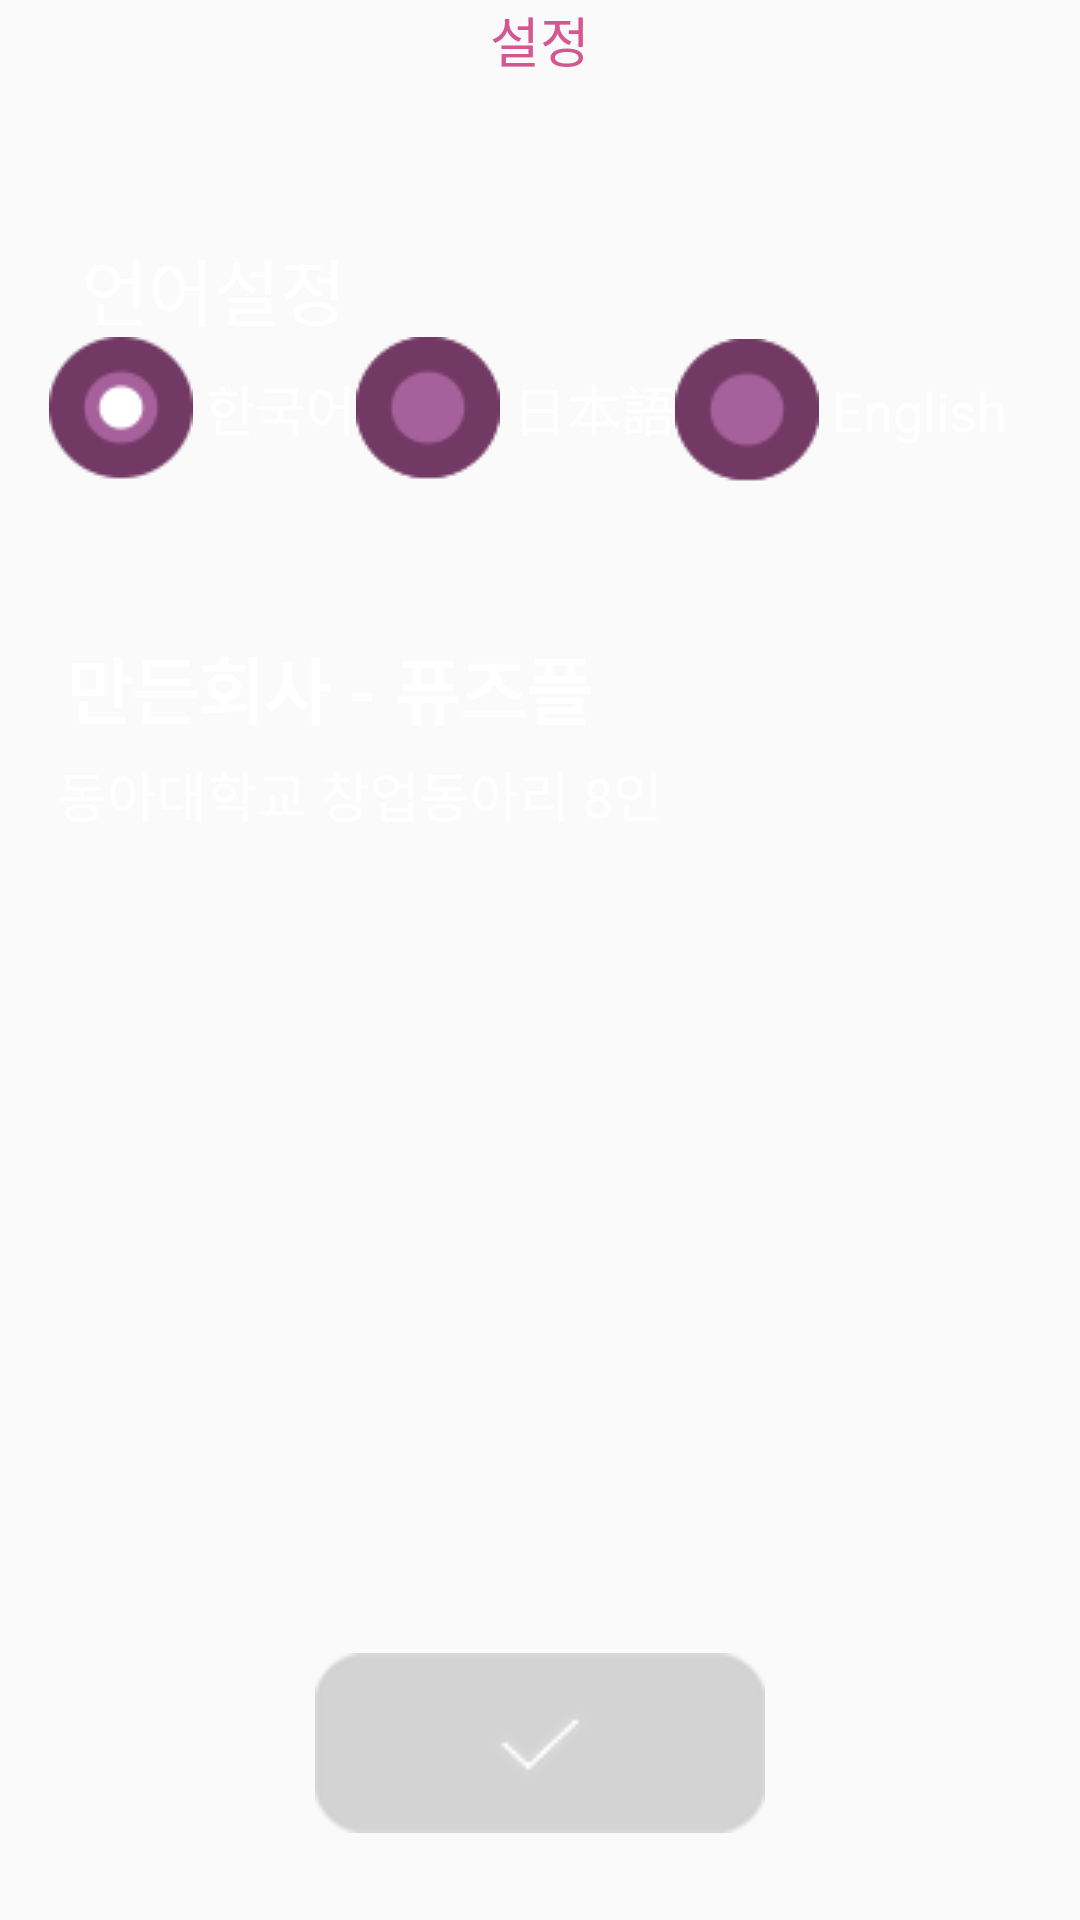

Layout XML and referenced resources for this Android screen:
<!-- AndroidManifest.xml: application theme AppTheme -->
<!-- res/layout/activity_setting.xml -->
<?xml version="1.0" encoding="utf-8"?>
<android.support.constraint.ConstraintLayout
    xmlns:android="http://schemas.android.com/apk/res/android"
    xmlns:tools="http://schemas.android.com/tools"
    xmlns:app="http://schemas.android.com/apk/res-auto"
    android:id="@+id/activity_setting"
    android:layout_width="match_parent"
    android:layout_height="match_parent"
    tools:context="fuzzle.Fireworksfestival.ActivitySetting">

    <ImageView
        android:id="@+id/settingBackImg"
        android:layout_width="wrap_content"
        android:layout_height="wrap_content"/>

    <TextView
        android:text="만든회사 - 퓨즈플"
        android:layout_width="wrap_content"
        android:layout_height="wrap_content"
        android:id="@+id/textView5"
        android:textSize="24sp"
        android:textColor="#ffffff"
        android:textStyle="bold"
        app:layout_constraintTop_toTopOf="parent"
        app:layout_constraintBottom_toBottomOf="parent"
        app:layout_constraintLeft_toLeftOf="parent"
        app:layout_constraintRight_toRightOf="parent"
        app:layout_constraintHorizontal_bias="0.12"
        app:layout_constraintVertical_bias="0.35000002" />

    <TextView
        android:text="동아대학교 창업동아리 8인"
        android:layout_width="wrap_content"
        android:layout_height="wrap_content"
        android:id="@+id/textView4"
        android:textSize="18sp"
        android:textColor="#ffffff"
        app:layout_constraintLeft_toLeftOf="parent"
        app:layout_constraintRight_toRightOf="parent"
        app:layout_constraintBottom_toBottomOf="parent"
        app:layout_constraintTop_toTopOf="parent"
        app:layout_constraintHorizontal_bias="0.12"
        app:layout_constraintVertical_bias="0.41000003" />

    <TextView
        android:text="언어설정"
        android:layout_width="wrap_content"
        android:layout_height="wrap_content"
        android:id="@+id/textView6"
        android:textSize="24sp"
        android:textColor="#ffffff"
        app:layout_constraintRight_toRightOf="parent"
        app:layout_constraintLeft_toLeftOf="parent"
        app:layout_constraintBottom_toBottomOf="parent"
        app:layout_constraintTop_toTopOf="parent"
        app:layout_constraintHorizontal_bias="0.1"
        app:layout_constraintVertical_bias="0.13" />

    <TextView
        android:text="설정"
        android:layout_width="wrap_content"
        android:layout_height="wrap_content"
        android:layout_alignParentTop="true"
        android:id="@+id/textView3"
        android:layout_centerHorizontal="true"
        android:textColor="#D55691"
        android:textSize="18sp"
        app:layout_constraintRight_toRightOf="parent"
        app:layout_constraintLeft_toLeftOf="parent"
        app:layout_constraintBottom_toBottomOf="parent"
        app:layout_constraintTop_toTopOf="parent"
        app:layout_constraintVertical_bias="0.0" />

    <RadioGroup
        android:layout_width = "wrap_content"
        android:layout_height="wrap_content"
        android:orientation="horizontal"
        android:id="@+id/settint_Language"
        app:layout_constraintRight_toRightOf="parent"
        app:layout_constraintTop_toTopOf="parent"
        app:layout_constraintBottom_toBottomOf="parent"
        app:layout_constraintLeft_toLeftOf="parent"
        app:layout_constraintVertical_bias="0.19"
        app:layout_constraintHorizontal_bias="0.4">

        <RadioButton
            android:text=" 한국어"
            android:layout_width="wrap_content"
            android:layout_height="wrap_content"
            android:id="@+id/radioButton2"
            android:textColor="#ffffff"
            android:textSize="18sp"
            android:layout_weight="1"
            android:button="@drawable/language_radio_button"
            android:checked="true" />

        <RadioButton
            android:text=" 日本語"
            android:layout_width="wrap_content"
            android:layout_height="wrap_content"
            android:id="@+id/radioButton"
            android:textColor="#ffffff"
            android:textSize="18sp"
            android:layout_weight="1"
            android:button="@drawable/language_radio_button"/>

        <RadioButton
            android:text=" English"
            android:layout_width="wrap_content"
            android:layout_height="wrap_content"
            android:textColor="#ffffff"
            android:textSize="18sp"
            android:id="@+id/radioButton3"
            android:button="@drawable/language_radio_button" />

    </RadioGroup>

    <Button
        android:id="@+id/setting_Select"
        android:layout_weight="1"
        app:layout_constraintRight_toRightOf="parent"
        app:layout_constraintLeft_toLeftOf="parent"
        app:layout_constraintBottom_toBottomOf="parent"
        app:layout_constraintTop_toTopOf="parent"
        android:background="@drawable/language_button"
        android:layout_height="60dp"
        android:layout_width="150dp"
        app:layout_constraintVertical_bias="0.95" />


</android.support.constraint.ConstraintLayout>
<!-- resources referenced by this layout -->
<resources>
  <!-- drawable language_button: png bitmap (drawable, 4235 bytes) -->
  <!-- drawable language_radio_button (drawable) -->
  <?xml version="1.0" encoding="utf-8"?>
  <selector xmlns:android="http://schemas.android.com/apk/res/android">
      <item android:state_checked="true" android:drawable="@drawable/language_select" />
      <item android:state_focused="true" android:drawable="@drawable/language_select" />
      <item android:drawable="@drawable/language_notselect" />
  </selector>
  <style name="AppTheme" parent="Theme.AppCompat.DayNight.NoActionBar">
          
          <item name="colorPrimary">@color/colorPrimary</item>
          <item name="colorPrimaryDark">@color/colorPrimaryDark</item>
          <item name="colorAccent">@color/colorAccent</item>
          
          <item name="android:windowFullscreen">true</item>
      </style>
  <!-- drawable language_select: png bitmap (drawable, 2237 bytes) -->
  <!-- drawable language_notselect: png bitmap (drawable, 1895 bytes) -->
  <!-- not gathered from this repository: default colours our renderer supplied (Android Studio template values) -->
  <color name="colorPrimary">#FF6200EE</color>
  <color name="colorPrimaryDark">#FF3700B3</color>
  <color name="colorAccent">#FF03DAC5</color>
</resources>
